4-way image classification set "data3" from GitHub (TylerLababidi/ASaAI); label vocabulary: mild demented, moderate demented, non demented, very mild demented.

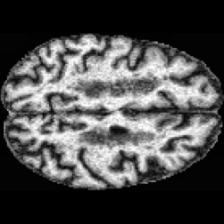
Label: very mild demented

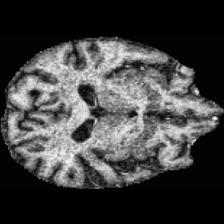
Label: very mild demented

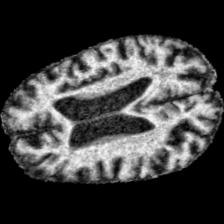
Label: moderate demented

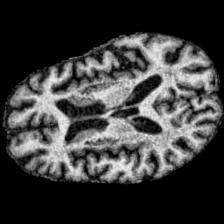
Label: mild demented

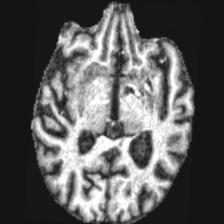
Label: mild demented

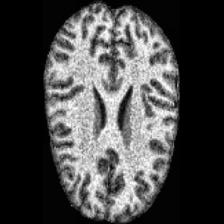
Label: non demented
